Run: headless pygame with SDL's dummy video driver; simulated clock (each Clock.tick advances the game by its frame time, no real sleeping); random seed 0; keys injected as events and as key.get_pressed() state; no mouse input.
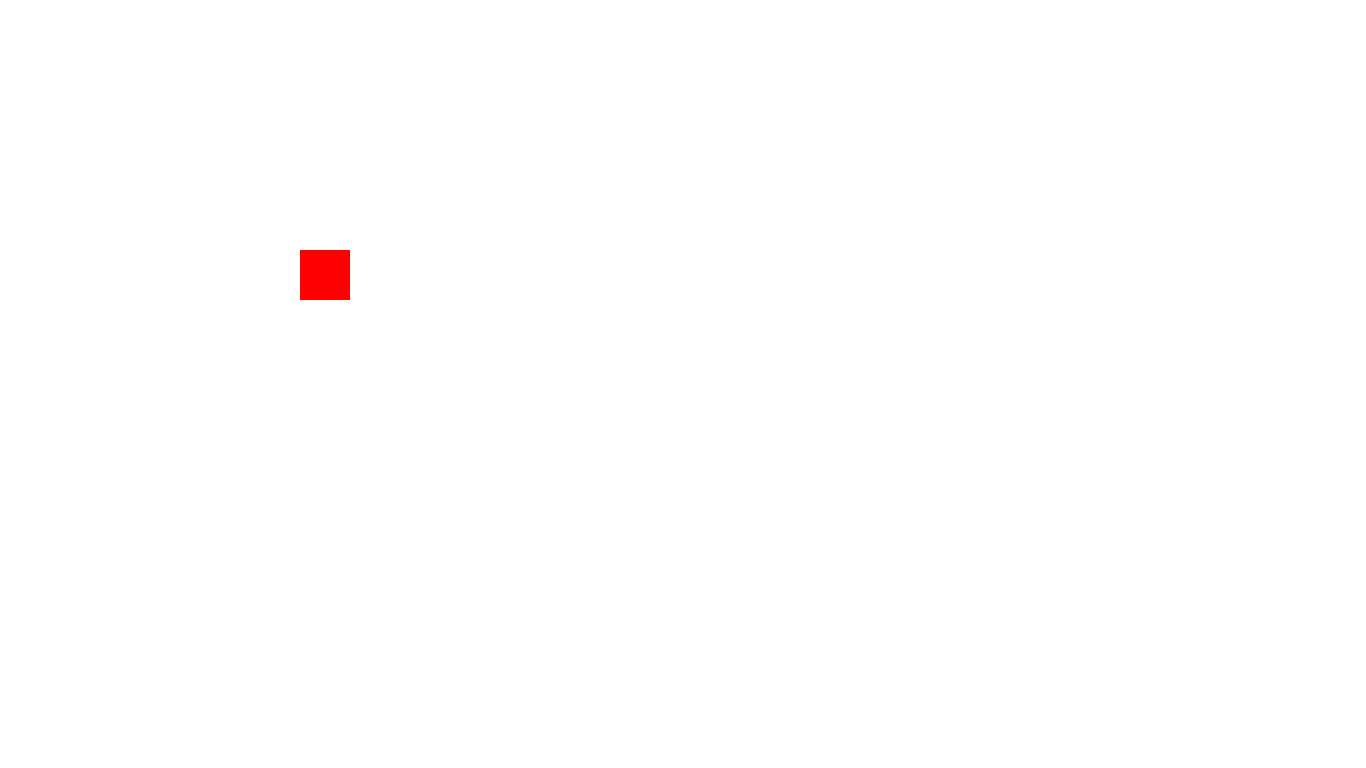
Frame 1 of 4 · flips 1–60 · no input
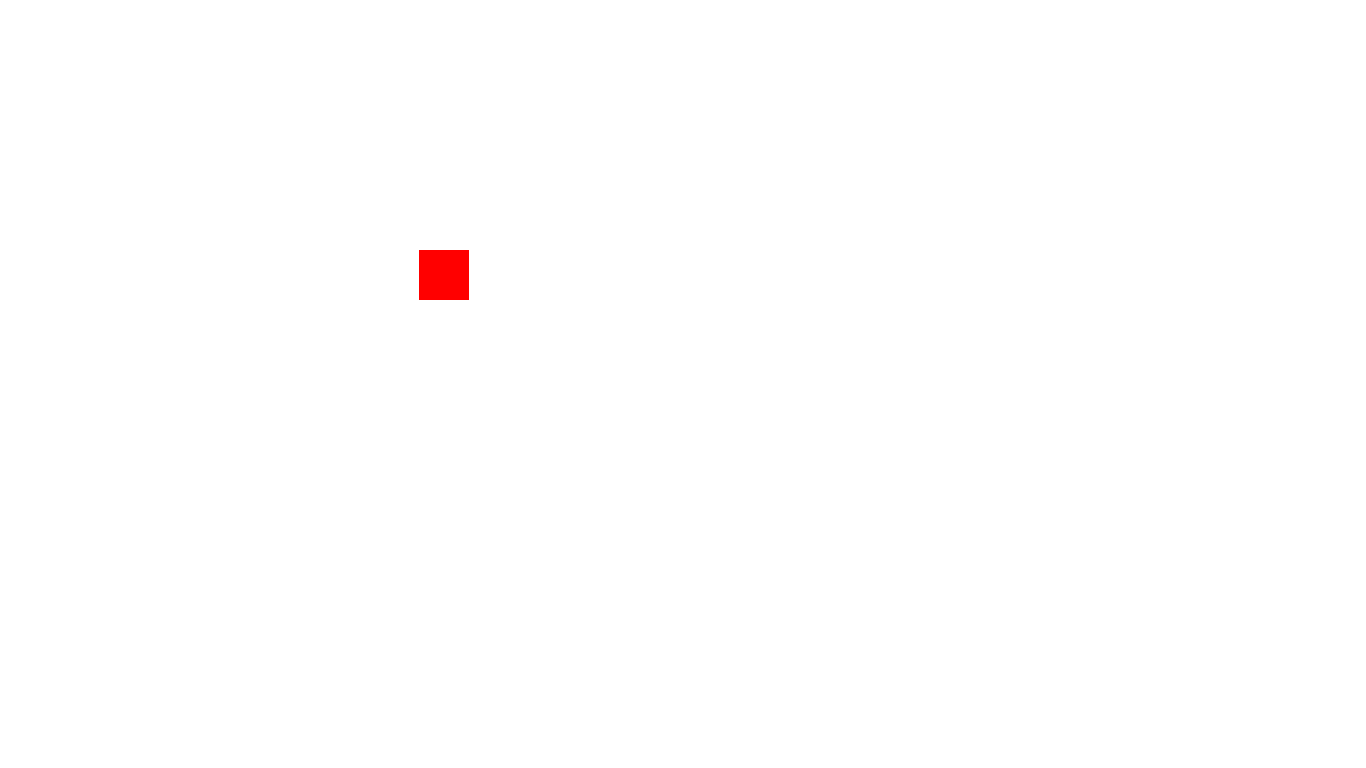
Frame 2 of 4 · flips 61–180 · tapped SPACE, RETURN · held RIGHT (→), D
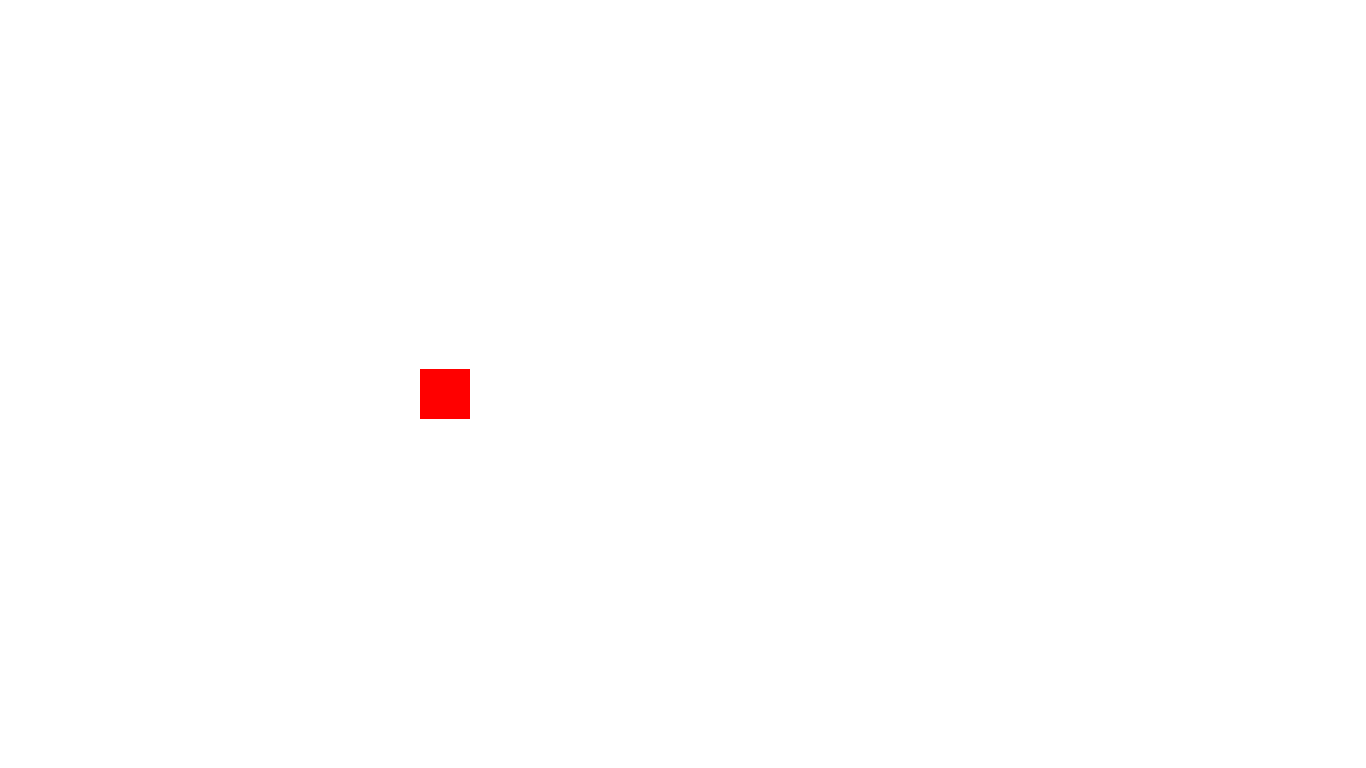
Frame 3 of 4 · flips 181–300 · held DOWN (↓), S
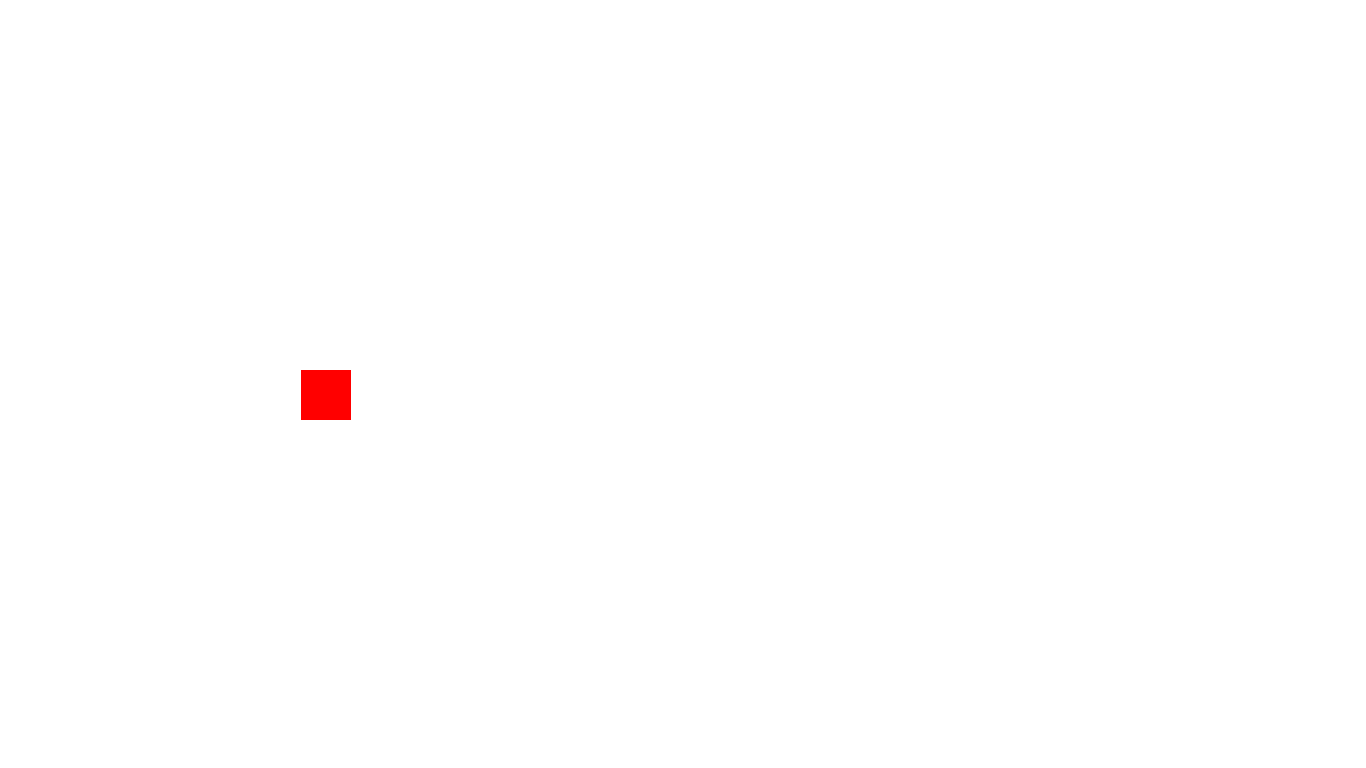
Frame 4 of 4 · flips 301–420 · held LEFT (←), A, UP (↑), W

The pygame program that drew these frames:

import pygame

pygame.init()

SCREEN_WIDTH = 1366
SCREEN_HEIGHT = 768

screen = pygame.display.set_mode((SCREEN_WIDTH,SCREEN_HEIGHT))

obj = pygame.Rect((300,250,50,50))

run = True

while run:

    screen.fill((255,255,255))

    pygame.draw.rect(screen,(255,0,0),obj)

    key = pygame.key.get_pressed()
    if key[pygame.K_a]:
        obj.move_ip(-1,0)
    elif key[pygame.K_d]:
        obj.move_ip(1,0)
    elif key[pygame.K_w]:
        obj.move_ip(0,-1)
    elif key[pygame.K_s]:
        obj.move_ip(0,1)

    for event in pygame.event.get():
        if event.type == pygame.QUIT:
            run = False

    pygame.display.update()

pygame.quit()
